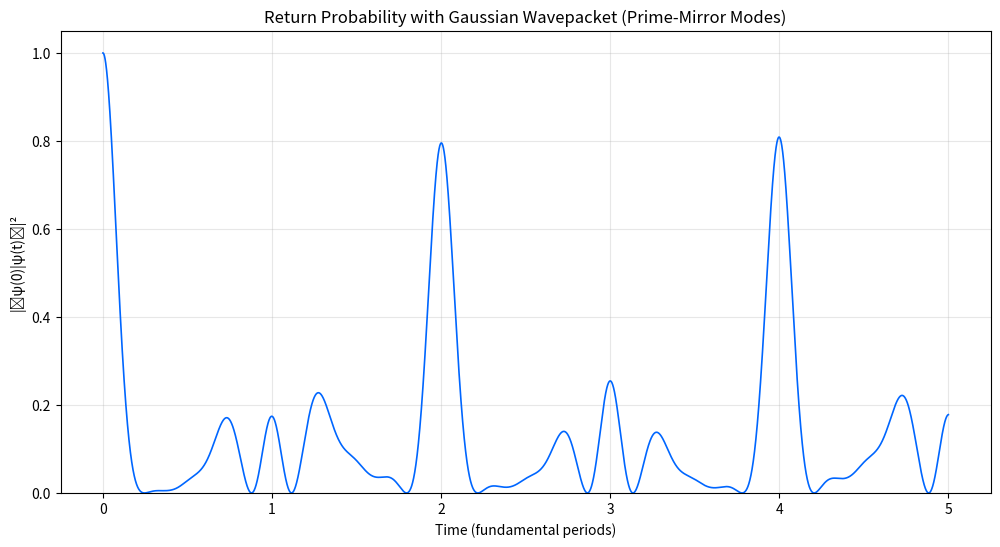

Write Python code to recreate this figure.
from fractions import Fraction
import numpy as np
import matplotlib.pyplot as plt

# Prime sequence and exact mirror frequencies
primes = [2, 3, 5, 7]
freq_below = [Fraction(1, p) for p in reversed(primes)]
freq_above = [Fraction(p, 1) for p in primes]
freqs = freq_below + [Fraction(1,1)] + freq_above

N = len(freqs)
print(f"Using {N} rational frequencies symmetric across 1/1:")
for f in freqs: print(f"  {f}")

# Initial state: Gaussian wavepacket centered at 1/1
center = N // 2
sigma = 1.5  # Adjust for spread: smaller = more localized (like hardware pulse)
psi_0 = [np.exp(-0.5 * ((k - center) / sigma)**2) for k in range(N)]
norm = np.sqrt(sum(p**2 for p in psi_0))
psi_0 = [p / norm for p in psi_0]

# Time points: finer over 0-5 for breathing visibility
times = np.linspace(0, 5, 10001)
return_prob = []

for t in times:
    psi_t = [psi_0[k] * np.cos(2 * np.pi * float(freqs[k]) * t) for k in range(N)]
    overlap = sum(psi_0[j] * psi_t[j] for j in range(N))
    return_prob.append(overlap ** 2)

# Print at integers
integer_times = [0, 1, 2, 3, 4, 5]
for it in integer_times:
    idx = int(it / 5 * 10000)
    print(f"Return probability at t={it}: {return_prob[idx]:.6f}")

# Plot
plt.figure(figsize=(12, 6))
plt.plot(times, return_prob, lw=1.2, color='#0066ff')
plt.title("Return Probability with Gaussian Wavepacket (Prime-Mirror Modes)")
plt.xlabel("Time (fundamental periods)")
plt.ylabel("|⟨ψ(0)|ψ(t)⟩|²")
plt.ylim(0, 1.05)
plt.grid(True, alpha=0.3)
plt.show()